Photos from the image-classification dataset "aurora_train" in the GitHub repository 123675/data. Its 5 classes are: drapery aurora, hotspot aurora, multiple arcs aurora, radial aurora, single arc aurora.

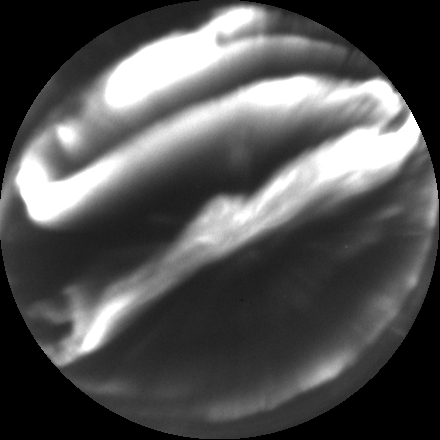
Label: multiple arcs aurora

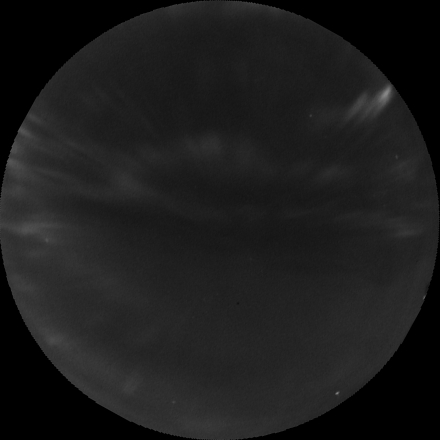
Label: drapery aurora

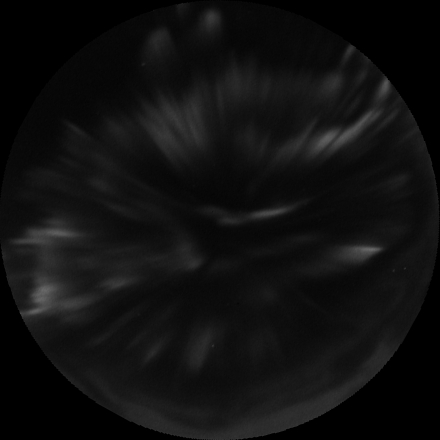
Label: radial aurora

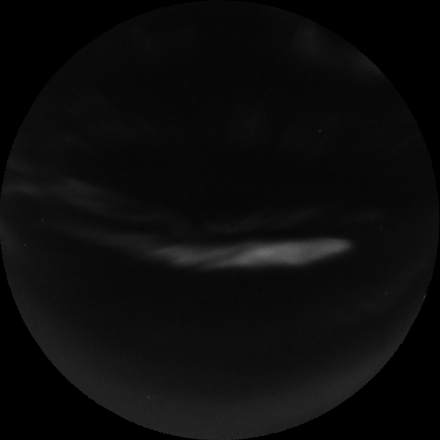
Label: single arc aurora

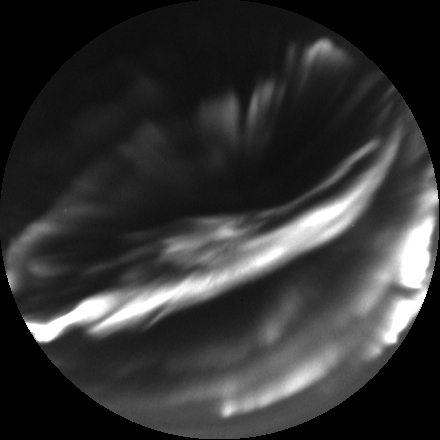
Label: multiple arcs aurora

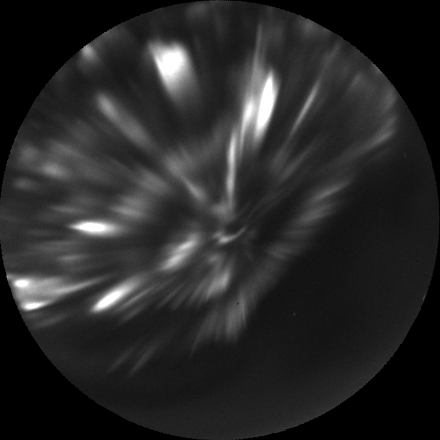
Label: hotspot aurora
